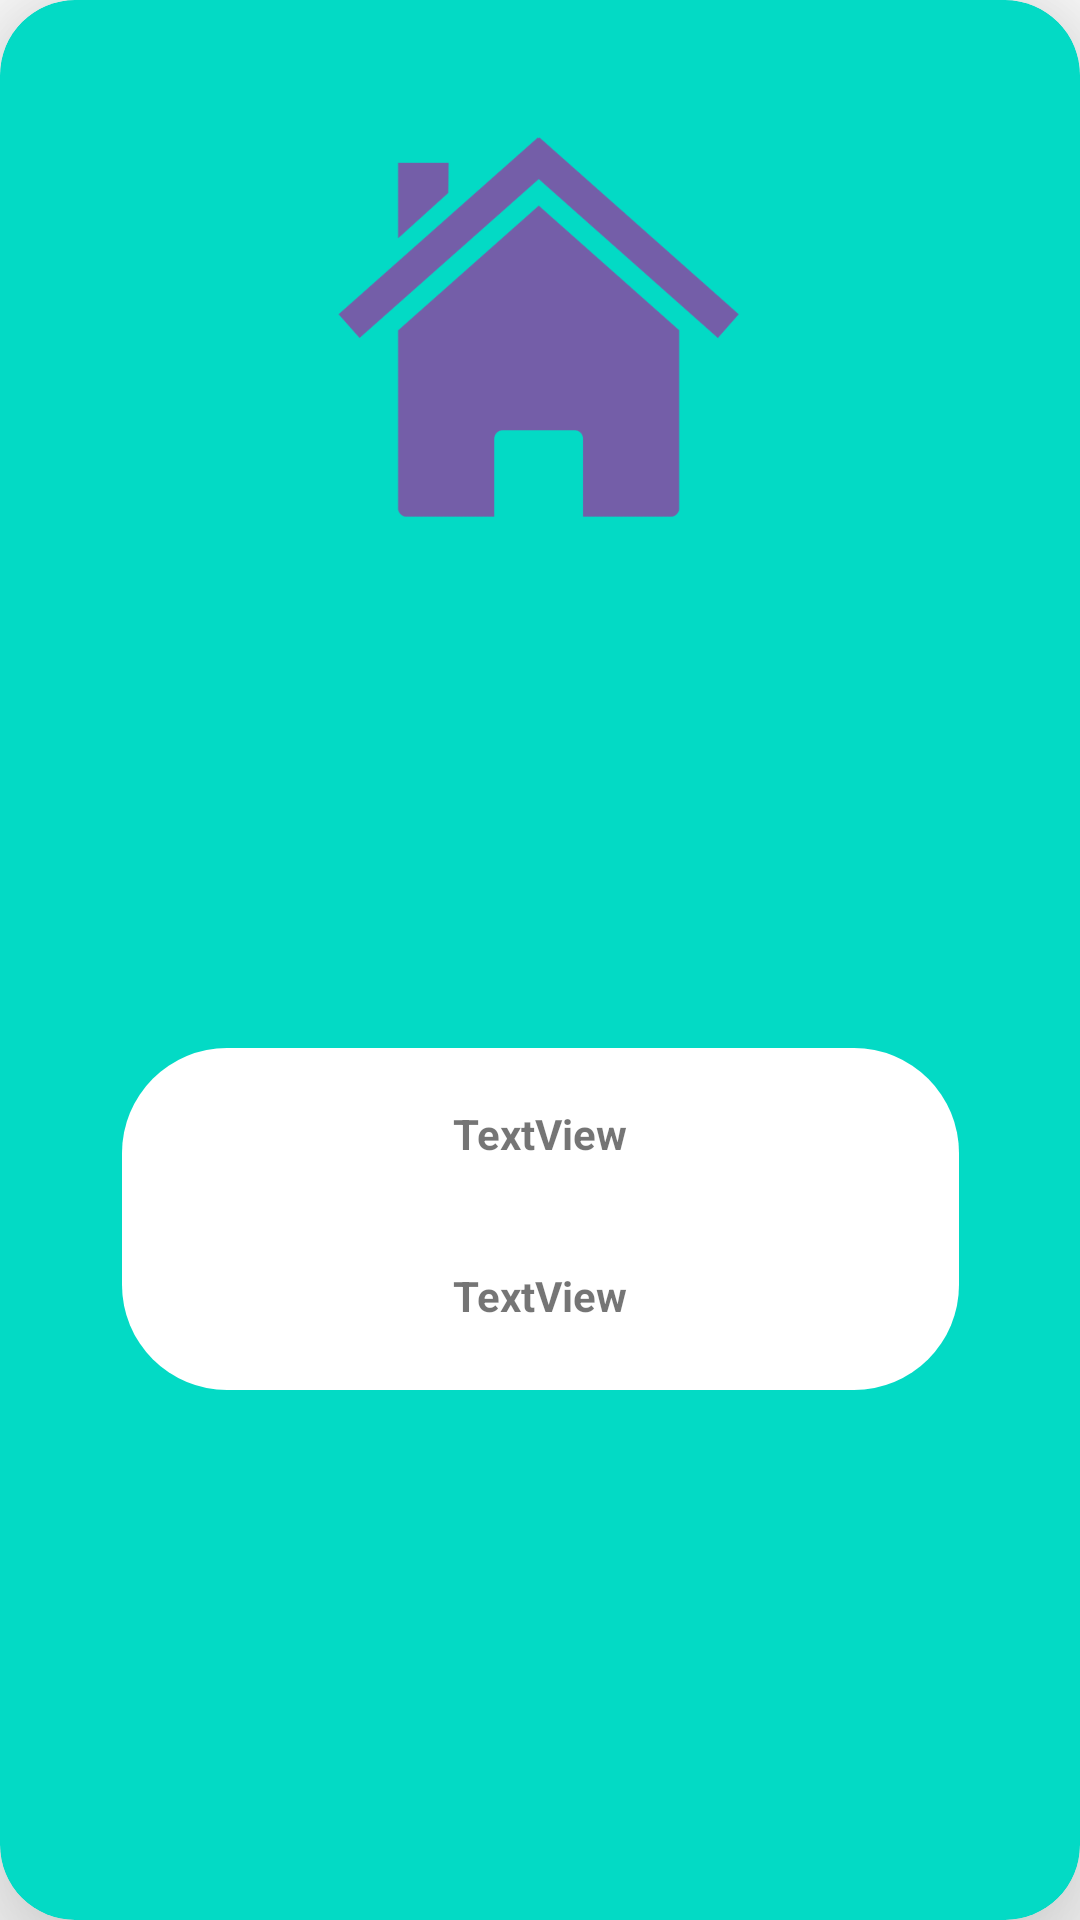

Produce the Android XML layout that renders to this screen, including the resource entries it uses.
<!-- AndroidManifest.xml: application theme Theme.Tp_Final_Lab_3_Movil -->
<!-- res/layout/inmueble_card.xml -->
<?xml version="1.0" encoding="utf-8"?>
<androidx.cardview.widget.CardView
    xmlns:android="http://schemas.android.com/apk/res/android"
    xmlns:app="http://schemas.android.com/apk/res-auto"
    xmlns:tools="http://schemas.android.com/tools"
    android:id="@+id/cvInm"
    android:layout_width="match_parent"
    android:layout_height="400dp"
    android:layout_gravity="center_horizontal"
    android:layout_margin="20dp"
    android:clickable="true"
    app:cardBackgroundColor="@color/teal_200"
    app:cardCornerRadius="25dp"
    app:cardElevation="25dp"
    app:contentPadding="10dp">

    <androidx.constraintlayout.widget.ConstraintLayout
        android:id="@+id/linearLayout"
        android:layout_width="match_parent"
        android:layout_height="match_parent"
        android:orientation="vertical">

        <ImageView
            android:id="@+id/ivFoto"
            android:layout_width="272dp"
            android:layout_height="142dp"
            android:layout_marginTop="28dp"
            app:layout_constraintEnd_toEndOf="parent"
            app:layout_constraintHorizontal_bias="0.497"
            app:layout_constraintStart_toStartOf="parent"
            app:layout_constraintTop_toTopOf="parent"
            app:srcCompat="@drawable/casa"
            tools:srcCompat="@tools:sample/avatars[3]" />

        <LinearLayout
            android:layout_width="279dp"
            android:layout_height="114dp"
            android:background="@drawable/fondo_redondo_blanco"
            android:orientation="vertical"

            app:layout_constraintBottom_toBottomOf="parent"
            app:layout_constraintEnd_toEndOf="parent"
            app:layout_constraintStart_toStartOf="parent"
            app:layout_constraintTop_toBottomOf="@+id/ivFoto"
            app:layout_constraintVertical_bias="0.504">


            <TextView
                android:id="@+id/tvDireccion"
                android:layout_width="match_parent"
                android:layout_height="57dp"
                android:gravity="center"
                android:textStyle="bold"
                android:text="TextView" />

            <TextView
                android:id="@+id/tvPrecio"
                android:layout_width="match_parent"
                android:layout_height="51dp"
                android:textStyle="bold"
                android:gravity="center"
                android:text="TextView" />
        </LinearLayout>

    </androidx.constraintlayout.widget.ConstraintLayout>
    </androidx.cardview.widget.CardView>
<!-- resources referenced by this layout -->
<resources>
  <!-- drawable casa: png bitmap (drawable, 4544 bytes) -->
  <!-- drawable fondo_redondo_blanco (drawable) -->
  <shape xmlns:android="http://schemas.android.com/apk/res/android">
          <solid android:color="@color/white" />
          <corners android:radius="35dp" />
      </shape>
  <style name="Theme.Tp_Final_Lab_3_Movil" parent="Theme.MaterialComponents.DayNight.DarkActionBar">
          
          <item name="colorPrimary">@color/purple_500</item>
          <item name="colorPrimaryVariant">@color/purple_700</item>
          <item name="colorOnPrimary">@color/white</item>
          
          <item name="colorSecondary">@color/teal_200</item>
          <item name="colorSecondaryVariant">@color/teal_700</item>
          <item name="colorOnSecondary">@color/black</item>
          
          <item name="android:statusBarColor">?attr/colorPrimaryVariant</item>
          
      </style>
  <!-- not gathered from this repository: default colours our renderer supplied (Android Studio template values) -->
  <color name="purple_500">#FF6200EE</color>
  <color name="purple_700">#FF3700B3</color>
  <color name="teal_200">#FF03DAC5</color>
  <color name="teal_700">#FF018786</color>
  <color name="black">#FF000000</color>
  <color name="white">#FFFFFFFF</color>
</resources>
